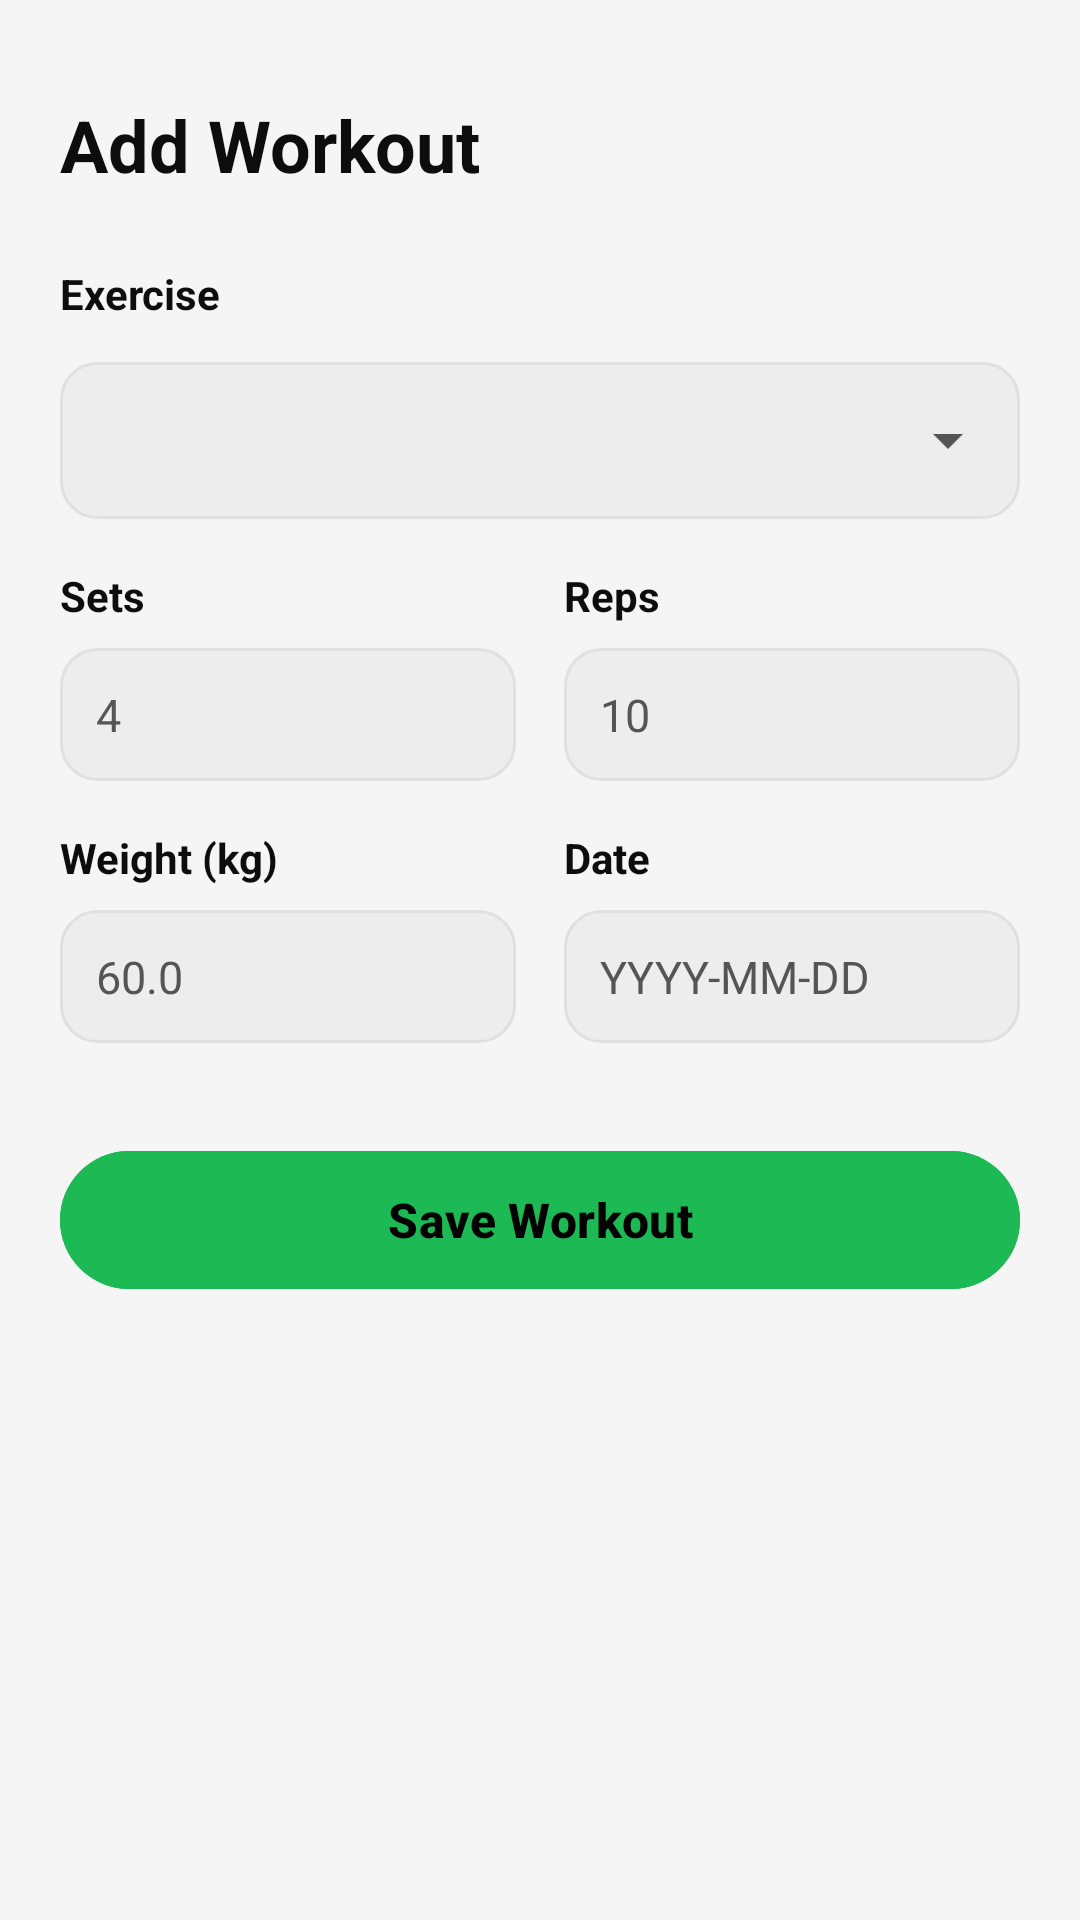

Android layout source for this screen:
<!-- AndroidManifest.xml: application theme Theme.GymBud -->
<!-- res/layout/activity_workout_form.xml -->
<?xml version="1.0" encoding="utf-8"?>
<ScrollView
    xmlns:android="http://schemas.android.com/apk/res/android"
    xmlns:app="http://schemas.android.com/apk/res-auto"
    android:layout_width="match_parent"
    android:layout_height="match_parent"
    android:background="?android:attr/colorBackground"
    android:fillViewport="true">

    <androidx.constraintlayout.widget.ConstraintLayout
        android:layout_width="match_parent"
        android:layout_height="wrap_content"
        android:padding="20dp"
        android:id="@+id/clWorkoutFormRoot">

        
        <TextView
            android:id="@+id/tvFormTitle"
            android:layout_width="wrap_content"
            android:layout_height="wrap_content"
            android:layout_marginTop="12dp"
            android:text="@string/add_workout"
            android:textSize="24sp"
            android:textStyle="bold"
            android:textColor="?attr/colorOnSurface"
            app:layout_constraintStart_toStartOf="parent"
            app:layout_constraintTop_toTopOf="parent" />

        
        <TextView
            android:id="@+id/tvExerciseLabel"
            android:layout_width="wrap_content"
            android:layout_height="wrap_content"
            android:layout_marginTop="24dp"
            android:text="@string/exercise_name"
            android:textSize="14sp"
            android:textStyle="bold"
            android:textColor="?attr/colorOnSurface"
            app:layout_constraintStart_toStartOf="parent"
            app:layout_constraintTop_toBottomOf="@id/tvFormTitle" />

        
        <com.google.android.material.textfield.TextInputLayout
            android:id="@+id/menuExercise"
            style="@style/Widget.Material3.TextInputLayout.OutlinedBox.ExposedDropdownMenu"
            android:layout_width="0dp"
            android:layout_height="wrap_content"
            android:layout_marginTop="8dp"
            app:layout_constraintEnd_toEndOf="parent"
            app:layout_constraintStart_toStartOf="parent"
            app:layout_constraintTop_toBottomOf="@id/tvExerciseLabel"
            app:boxStrokeColor="@color/lime_accent"
            app:boxStrokeWidth="0dp"
            app:boxBackgroundColor="@android:color/transparent">

            <AutoCompleteTextView
                android:id="@+id/autoCompleteExercises"
                android:layout_width="match_parent"
                android:layout_height="wrap_content"
                android:background="@drawable/bg_input_dark"
                android:padding="16dp"
                android:textColor="?attr/colorOnSurface"
                android:textColorHint="?attr/colorOnSurfaceVariant"
                android:inputType="none"
                android:textSize="15sp" />
        </com.google.android.material.textfield.TextInputLayout>

        
        <LinearLayout
            android:id="@+id/rowSetsReps"
            android:layout_width="0dp"
            android:layout_height="wrap_content"
            android:layout_marginTop="16dp"
            android:orientation="horizontal"
            android:weightSum="2"
            app:layout_constraintEnd_toEndOf="parent"
            app:layout_constraintStart_toStartOf="parent"
            app:layout_constraintTop_toBottomOf="@id/menuExercise">

            
            <LinearLayout
                android:layout_width="0dp"
                android:layout_height="wrap_content"
                android:layout_weight="1"
                android:layout_marginEnd="8dp"
                android:orientation="vertical">

                <TextView
                    android:layout_width="wrap_content"
                    android:layout_height="wrap_content"
                    android:text="@string/sets"
                    android:textSize="14sp"
                    android:textStyle="bold"
                    android:textColor="?attr/colorOnSurface" />

                <EditText
                    android:id="@+id/etSets"
                    android:layout_width="match_parent"
                    android:layout_height="wrap_content"
                    android:layout_marginTop="8dp"
                    android:background="@drawable/bg_input_dark"
                    android:hint="4"
                    android:textColorHint="?attr/colorOnSurfaceVariant"
                    android:textColor="?attr/colorOnSurface"
                    android:padding="12dp"
                    android:inputType="number"
                    android:textSize="15sp" />
            </LinearLayout>

            
            <LinearLayout
                android:layout_width="0dp"
                android:layout_height="wrap_content"
                android:layout_weight="1"
                android:layout_marginStart="8dp"
                android:orientation="vertical">

                <TextView
                    android:layout_width="wrap_content"
                    android:layout_height="wrap_content"
                    android:text="@string/reps"
                    android:textSize="14sp"
                    android:textStyle="bold"
                    android:textColor="?attr/colorOnSurface" />

                <EditText
                    android:id="@+id/etReps"
                    android:layout_width="match_parent"
                    android:layout_height="wrap_content"
                    android:layout_marginTop="8dp"
                    android:background="@drawable/bg_input_dark"
                    android:hint="10"
                    android:textColorHint="?attr/colorOnSurfaceVariant"
                    android:textColor="?attr/colorOnSurface"
                    android:padding="12dp"
                    android:inputType="number"
                    android:textSize="15sp" />
            </LinearLayout>
        </LinearLayout>

        
        <LinearLayout
            android:id="@+id/rowWeightDate"
            android:layout_width="0dp"
            android:layout_height="wrap_content"
            android:layout_marginTop="16dp"
            android:orientation="horizontal"
            android:weightSum="2"
            app:layout_constraintEnd_toEndOf="parent"
            app:layout_constraintStart_toStartOf="parent"
            app:layout_constraintTop_toBottomOf="@id/rowSetsReps">

            
            <LinearLayout
                android:id="@+id/layoutWeightInput"
                android:layout_width="0dp"
                android:layout_height="wrap_content"
                android:layout_weight="1"
                android:layout_marginEnd="8dp"
                android:orientation="vertical">

                <TextView
                    android:layout_width="wrap_content"
                    android:layout_height="wrap_content"
                    android:text="@string/weight_kg"
                    android:textSize="14sp"
                    android:textStyle="bold"
                    android:textColor="?attr/colorOnSurface" />

                <EditText
                    android:id="@+id/etWeight"
                    android:layout_width="match_parent"
                    android:layout_height="wrap_content"
                    android:layout_marginTop="8dp"
                    android:background="@drawable/bg_input_dark"
                    android:hint="60.0"
                    android:textColorHint="?attr/colorOnSurfaceVariant"
                    android:textColor="?attr/colorOnSurface"
                    android:padding="12dp"
                    android:inputType="numberDecimal"
                    android:textSize="15sp" />
            </LinearLayout>

            
            <LinearLayout
                android:id="@+id/layoutDateInput"
                android:layout_width="0dp"
                android:layout_height="wrap_content"
                android:layout_weight="1"
                android:layout_marginStart="8dp"
                android:orientation="vertical">

                <TextView
                    android:layout_width="wrap_content"
                    android:layout_height="wrap_content"
                    android:text="@string/workout_date"
                    android:textSize="14sp"
                    android:textStyle="bold"
                    android:textColor="?attr/colorOnSurface" />

                <EditText
                    android:id="@+id/etDate"
                    android:layout_width="match_parent"
                    android:layout_height="wrap_content"
                    android:layout_marginTop="8dp"
                    android:background="@drawable/bg_input_dark"
                    android:hint="YYYY-MM-DD"
                    android:textColorHint="?attr/colorOnSurfaceVariant"
                    android:textColor="?attr/colorOnSurface"
                    android:padding="12dp"
                    android:focusable="false"
                    android:clickable="true"
                    android:textSize="15sp" />
            </LinearLayout>
        </LinearLayout>

        
        <Button
            android:id="@+id/btnSaveWorkout"
            android:layout_width="0dp"
            android:layout_height="54dp"
            android:layout_marginTop="32dp"
            android:backgroundTint="@color/lime_accent"
            android:text="@string/save_workout"
            android:textColor="@color/lime_on_accent"
            android:textSize="16sp"
            android:textStyle="bold"
            app:layout_constraintEnd_toEndOf="parent"
            app:layout_constraintStart_toStartOf="parent"
            app:layout_constraintTop_toBottomOf="@id/rowWeightDate" />

        <Button
            android:id="@+id/btnDeleteWorkout"
            android:layout_width="0dp"
            android:layout_height="54dp"
            android:layout_marginTop="12dp"
            android:layout_marginBottom="24dp"
            android:backgroundTint="?attr/colorSurface"
            android:text="@string/delete_workout"
            android:textColor="#FF3B30"
            android:textSize="16sp"
            android:textStyle="bold"
            android:visibility="gone"
            app:layout_constraintEnd_toEndOf="parent"
            app:layout_constraintStart_toStartOf="parent"
            app:layout_constraintTop_toBottomOf="@id/btnSaveWorkout" />

    </androidx.constraintlayout.widget.ConstraintLayout>
</ScrollView>
<!-- resources referenced by this layout -->
<resources>
  <color name="lime_accent">#1DB954</color>
  <color name="lime_on_accent">#000000</color>
  <!-- drawable bg_input_dark (drawable) -->
  <?xml version="1.0" encoding="utf-8"?>
  <shape xmlns:android="http://schemas.android.com/apk/res/android"
      android:shape="rectangle">
      <solid android:color="@color/adaptive_surface_variant" />
      <corners android:radius="12dp" />
      <stroke
          android:width="1dp"
          android:color="@color/adaptive_border" />
  </shape>
  <string name="add_workout">Add Workout</string>
  <string name="delete_workout">Delete Workout</string>
  <string name="exercise_name">Exercise</string>
  <string name="reps">Reps</string>
  <string name="save_workout">Save Workout</string>
  <string name="sets">Sets</string>
  <string name="weight_kg">Weight (kg)</string>
  <string name="workout_date">Date</string>
  <style name="Theme.GymBud" parent="Base.Theme.GymBud" />
  <color name="adaptive_surface_variant">@color/light_surface_variant</color>
  <color name="adaptive_border">@color/light_border</color>
  <style name="Base.Theme.GymBud" parent="Theme.Material3.Light.NoActionBar">
          <item name="colorPrimary">@color/lime_accent</item>
          <item name="colorOnPrimary">@color/lime_on_accent</item>
          <item name="colorPrimaryContainer">@color/lime_accent</item>
          <item name="colorOnPrimaryContainer">@color/lime_on_accent</item>
          <item name="colorSecondary">@color/lime_accent_dark</item>
          <item name="colorOnSecondary">@color/lime_on_accent</item>
          <item name="android:colorBackground">@color/light_background</item>
          <item name="colorSurface">@color/light_surface</item>
          <item name="colorSurfaceVariant">@color/light_surface_variant</item>
          <item name="colorOnSurface">@color/text_primary_light</item>
          <item name="colorOnSurfaceVariant">@color/text_secondary_light</item>
          <item name="colorError">@color/error_red</item>
          <item name="android:statusBarColor">@color/light_background</item>
          <item name="android:navigationBarColor">@color/light_surface</item>
          <item name="android:windowLightStatusBar" tools:targetApi="m">true</item>
      </style>
  <color name="light_surface_variant">#FFEDEDED</color>
  <color name="light_border">#FFE0E0E0</color>
  <color name="lime_accent_dark">#1ED760</color>
  <color name="light_background">#FFF5F5F5</color>
  <color name="light_surface">#FFFFFFFF</color>
  <color name="text_primary_light">#FF0D0D0D</color>
  <color name="text_secondary_light">#FF555555</color>
  <color name="error_red">#FFF15E6C</color>
</resources>
